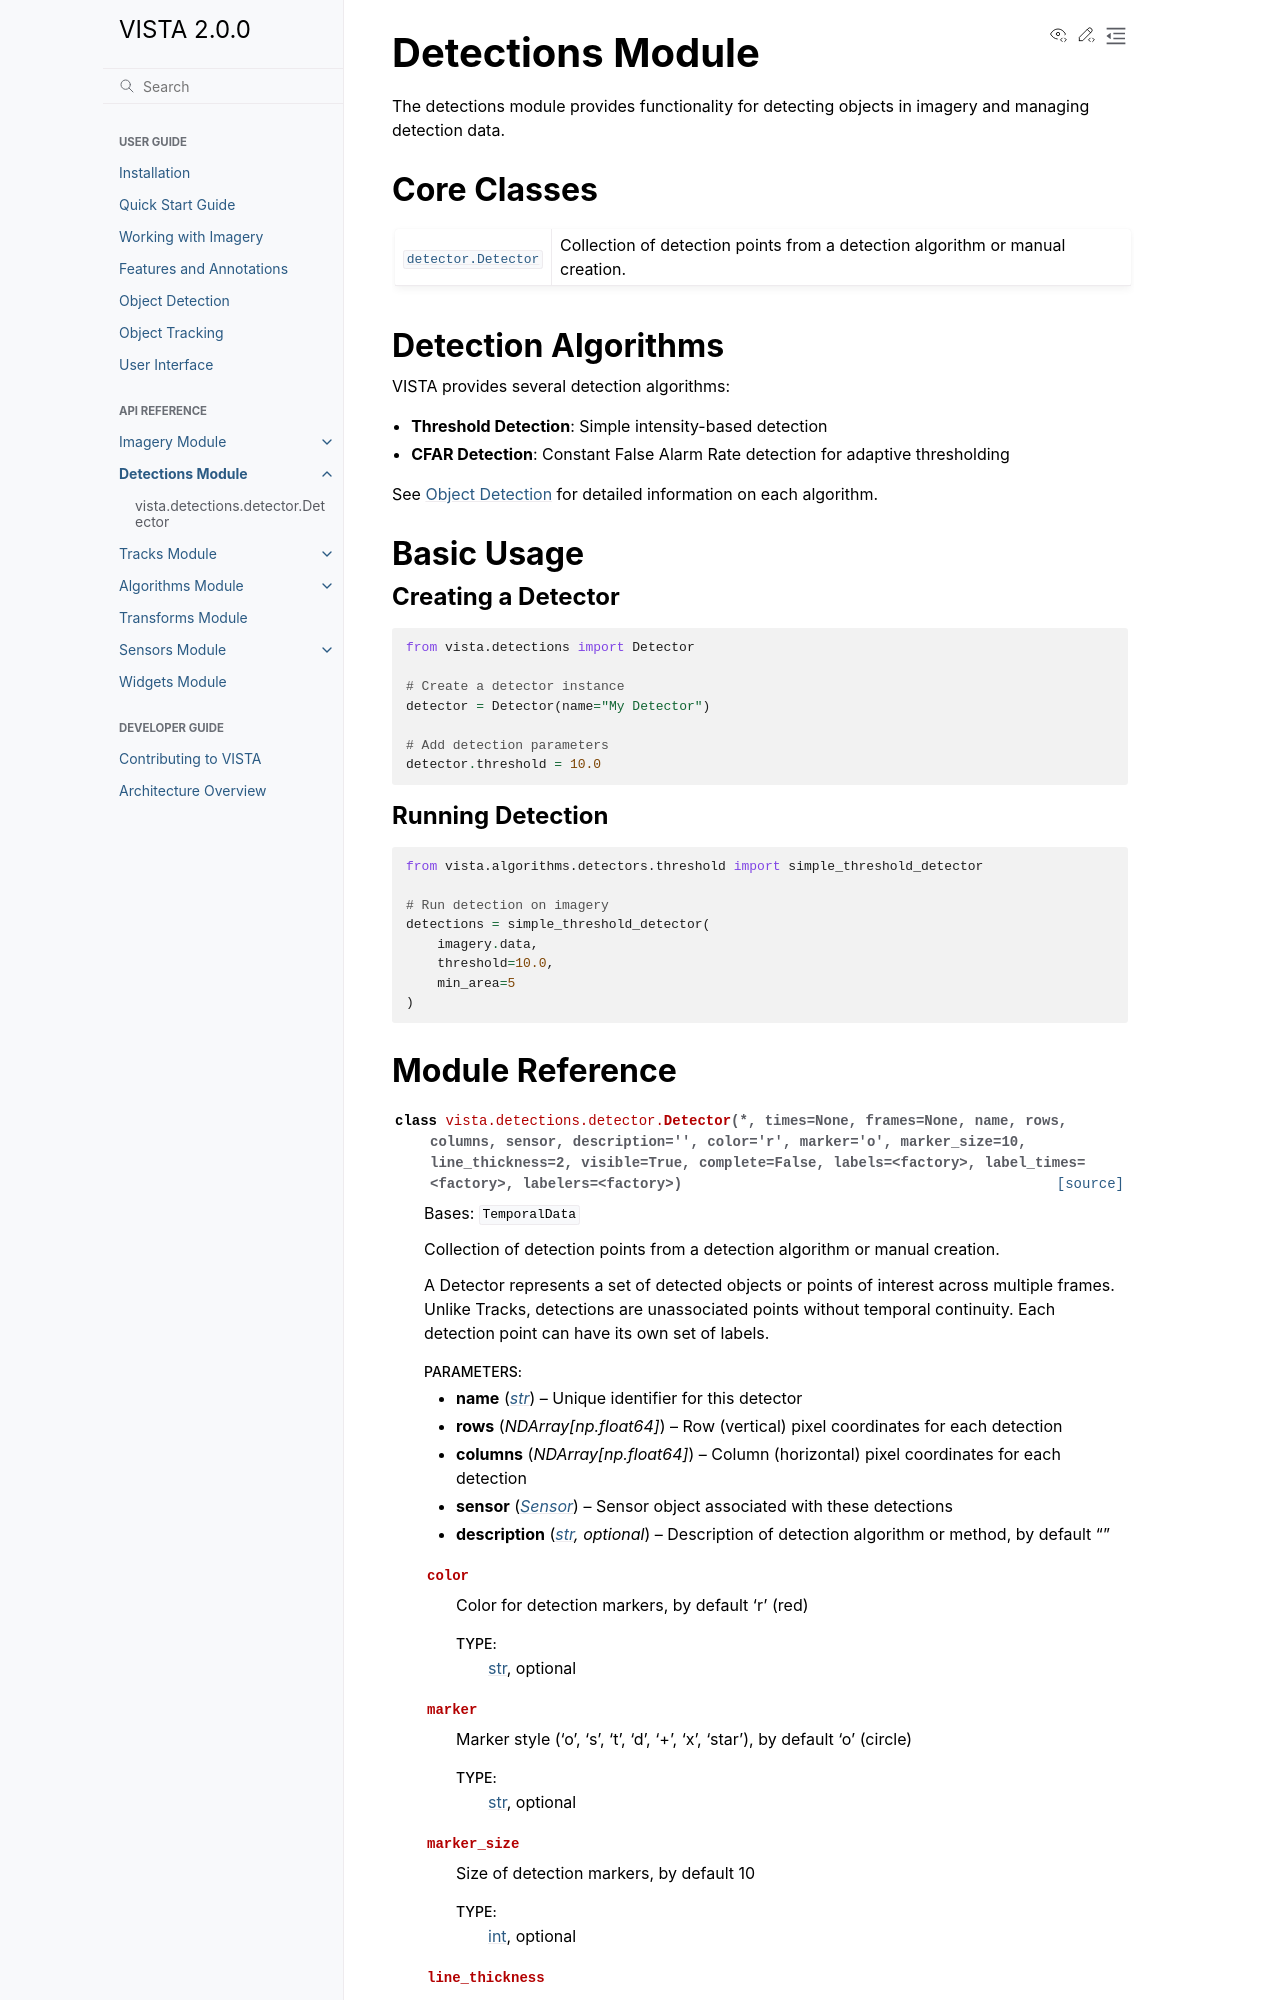

repository: awetomaton/VISTA · page: 1.12.2/api/detections.html · generator: sphinx

Detections Module
=================

The detections module provides functionality for detecting objects in imagery and managing detection data.

.. currentmodule:: vista.detections

Core Classes
------------

.. autosummary::
   :toctree: generated/
   :nosignatures:

   detector.Detector

A :class:`~detector.Detector` contains pixel rows and columns plus timestamps, frame numbers, or both. Multiple
detections may share the same temporal value. Styling and labeling metadata are stored with the collection.
